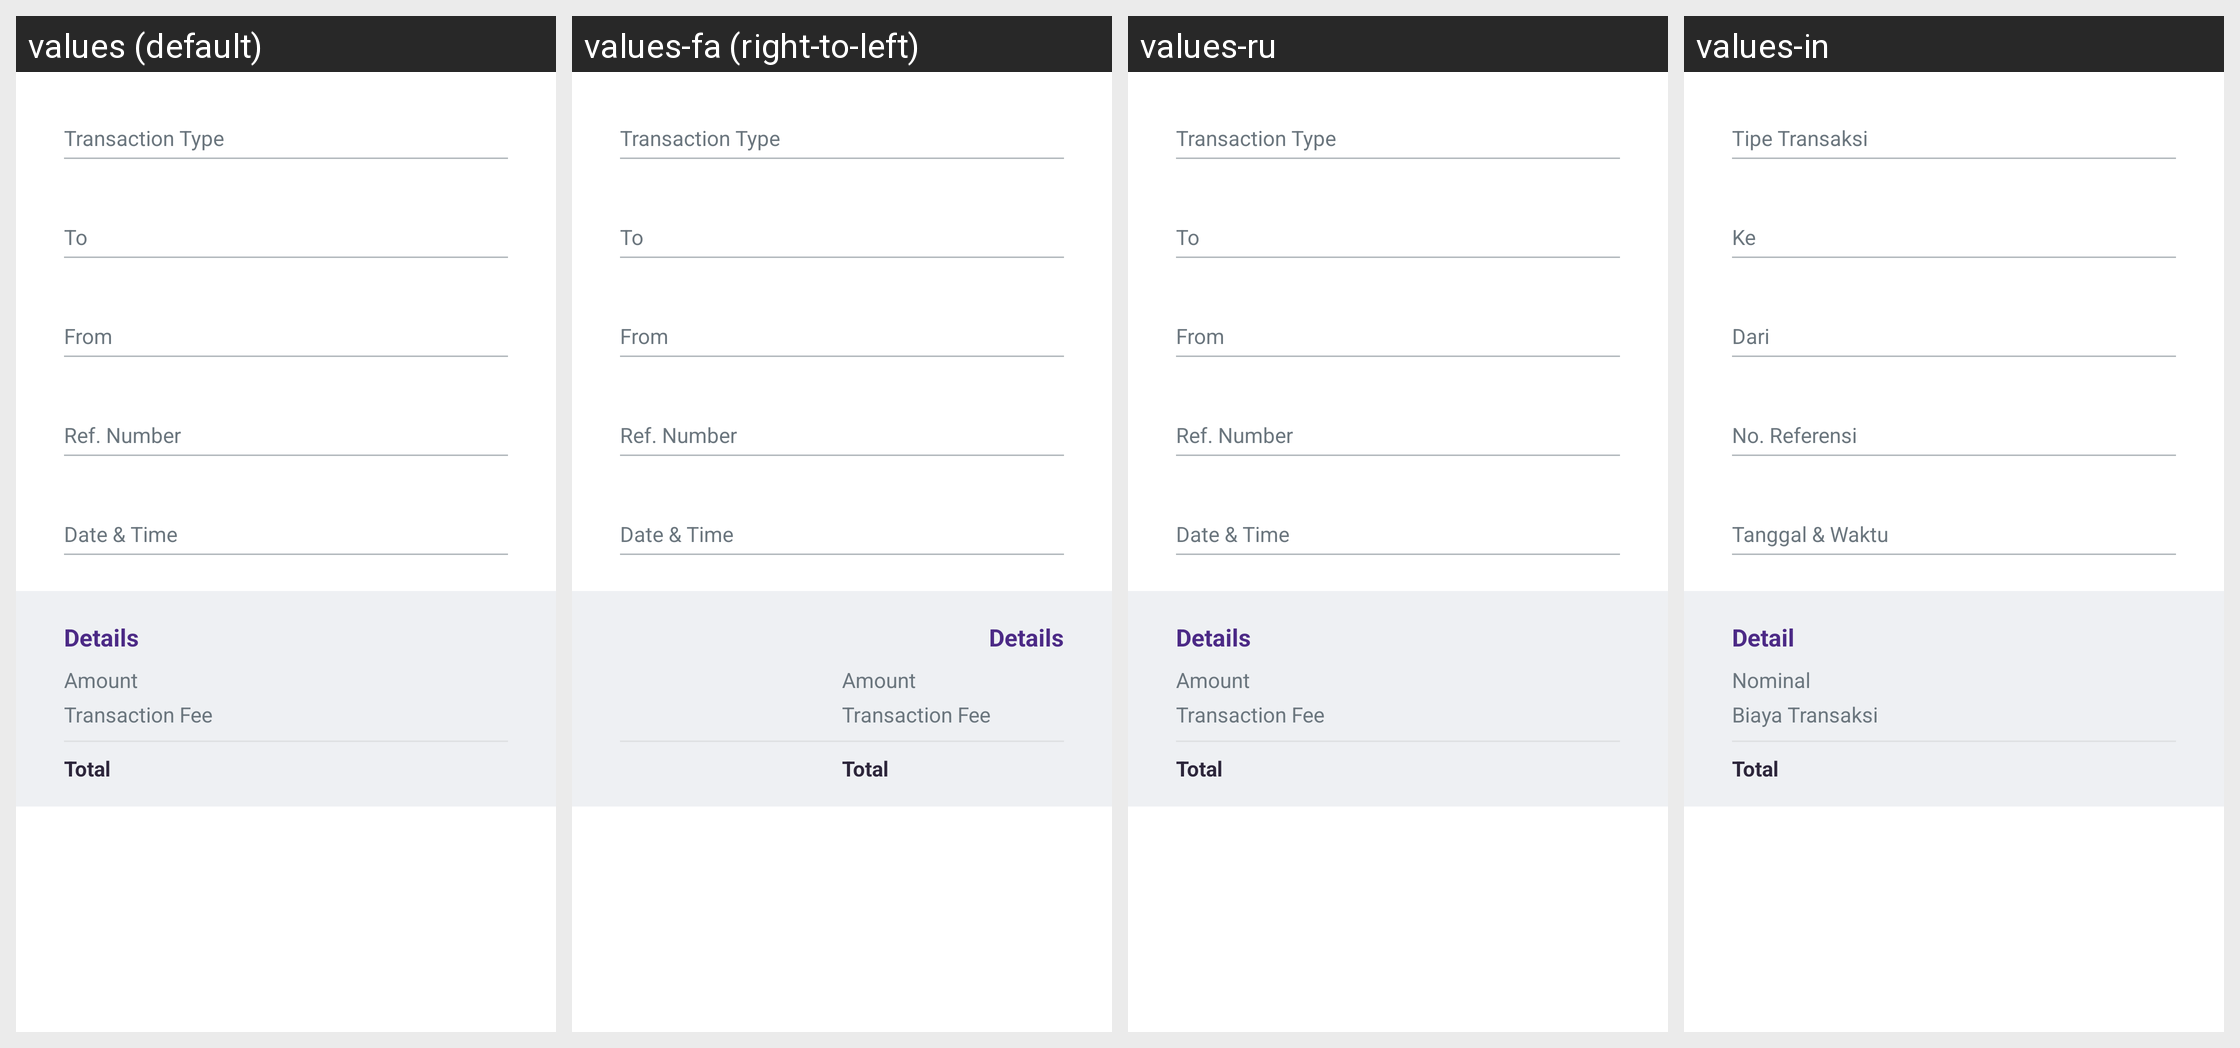

This grid shows one Android layout under several languages. Give, for every string resource on the screen, its name, the default text and each shown locale's text.
Android screen res/layout/view_receipt_success_topup.xml rendered under 4 locales, left to right: values (default), values-fa (right-to-left), values-ru, values-in. Device: Nexus 5 (rendered at 1080×1920; each locale shown at half size, 540×960, under a caption strip naming it); theme Theme.AppTheme.
Other locales in the repository, not shown: values-ar, values-ca, values-de, values-es, values-fr, values-hi, values-it, values-ja, values-ko, values-pt, values-zh, values-zh-rTW.
Strings drawn on this screen, with the default value and each locale's value (text and hints the layout hard-codes, and strings that could not be matched under every locale, appear in the picture but are not listed):

title_details
  values: Details
  values-fa: Details  [not translated; the default value is used]
  values-ru: Details  [not translated; the default value is used]
  values-in: Detail

msg_amount
  values: Amount
  values-fa: Amount  [not translated; the default value is used]
  values-ru: Amount  [not translated; the default value is used]
  values-in: Nominal

msg_transaction_fee
  values: Transaction Fee
  values-fa: Transaction Fee  [not translated; the default value is used]
  values-ru: Transaction Fee  [not translated; the default value is used]
  values-in: Biaya Transaksi

msg_bill_total
  values: Total
  values-fa: Total  [not translated; the default value is used]
  values-ru: Total  [not translated; the default value is used]
  values-in: Total  [not translated; the default value is used]
